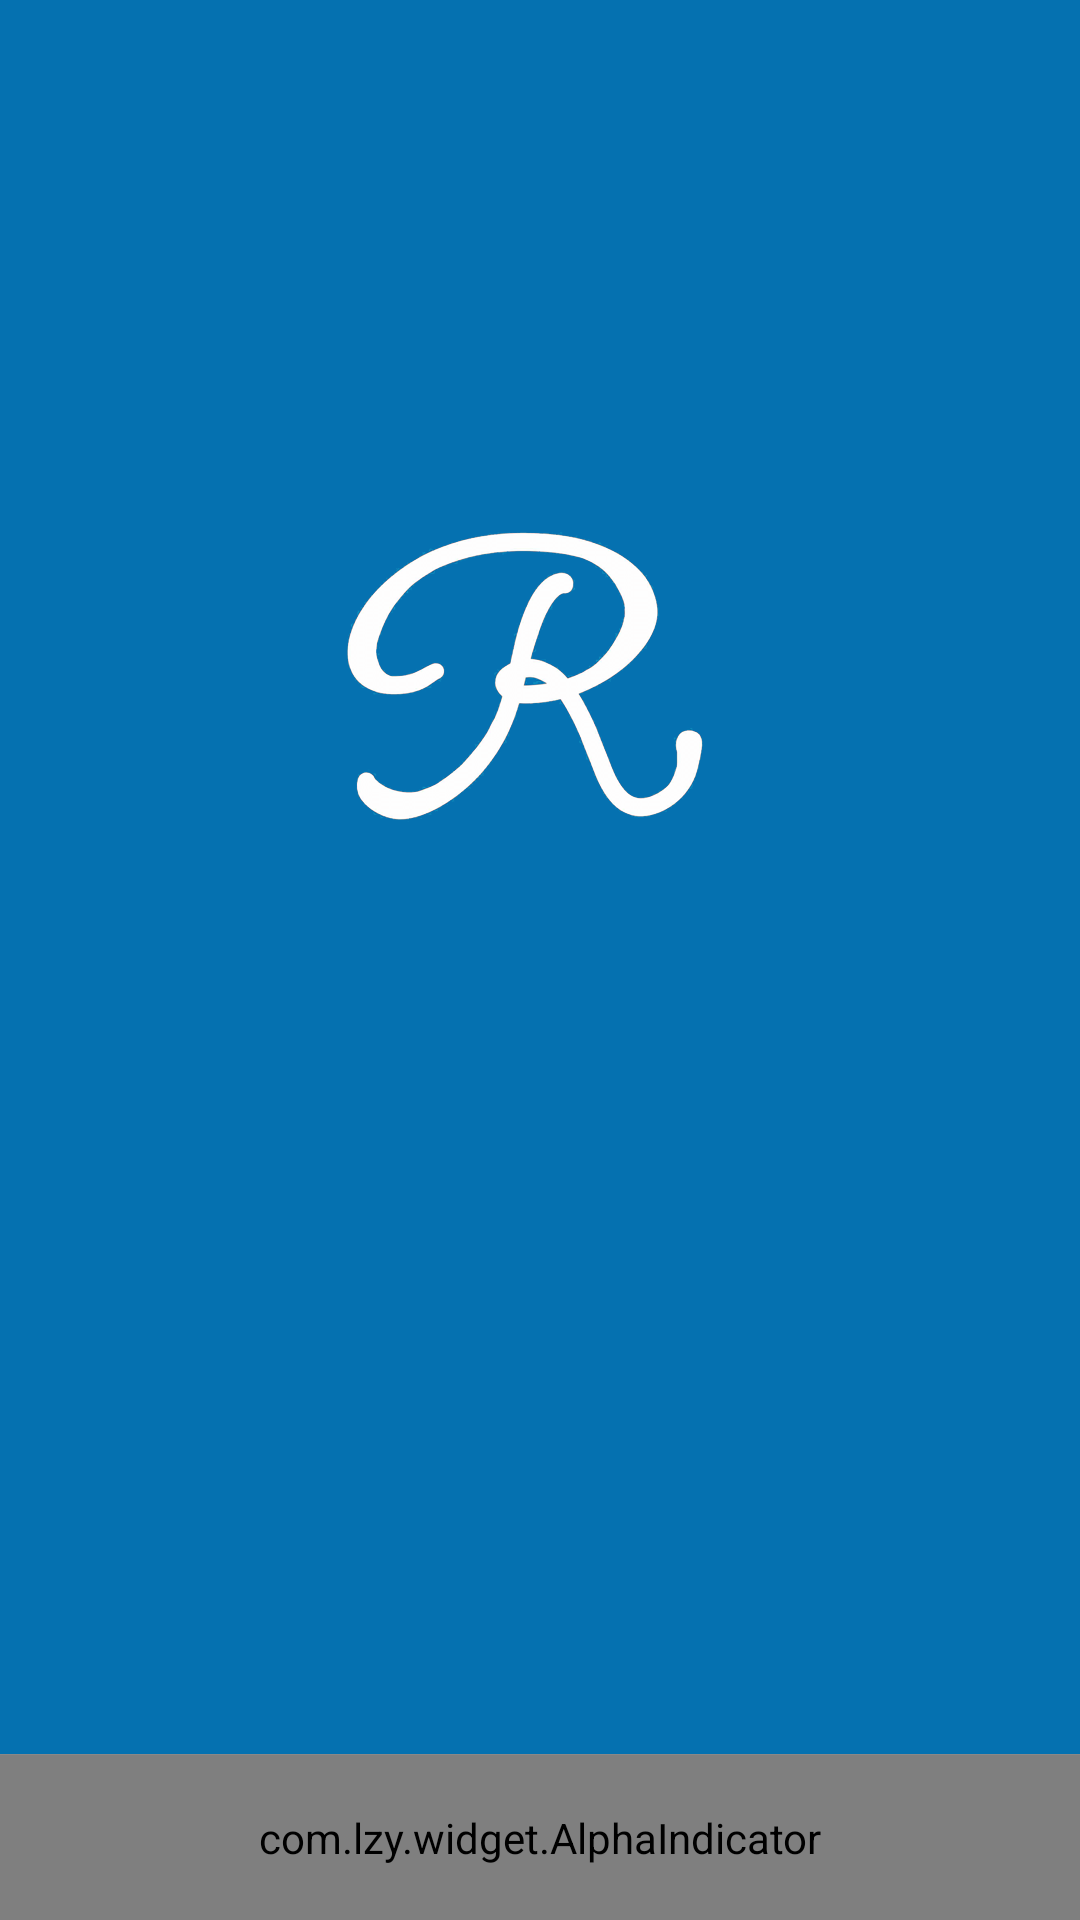

Here is an Android app screen rendered from its layout file. Give the layout XML and the strings, colors and styles it references.
<!-- AndroidManifest.xml: application theme AppTheme -->
<!-- res/layout/activity_main.xml -->
<LinearLayout xmlns:android="http://schemas.android.com/apk/res/android"
              xmlns:app="http://schemas.android.com/apk/res-auto"
              android:layout_width="match_parent"
              android:layout_height="match_parent"
              android:orientation="vertical">

    <android.support.v4.view.ViewPager
        android:id="@+id/viewPager"
        android:layout_width="match_parent"
        android:layout_height="0dp"
        android:layout_weight="1"/>

    <View
        android:layout_width="match_parent"
        android:layout_height="1px"
        android:background="#888"/>

    <com.lzy.widget.AlphaIndicator
        android:id="@+id/alphaIndicator"
        android:layout_width="match_parent"
        android:layout_height="55dp"
        android:orientation="horizontal">

        <com.lzy.widget.AlphaView
            android:layout_width="0dp"
            android:layout_height="match_parent"
            android:layout_weight="1"
            android:padding="5dp"
            app:av_tabIconNormal="@mipmap/home_normal"
            app:av_tabIconSelected="@mipmap/home_selected"
            app:av_tabText="阅读"
            app:av_tabTextSize="14sp"
            app:av_textColorNormal="#999999"
            app:av_textColorSelected="#46c01b"/>

        <com.lzy.widget.AlphaView
            android:layout_width="0dp"
            android:layout_height="match_parent"
            android:layout_weight="1"
            android:padding="5dp"
            app:av_tabIconNormal="@mipmap/category_normal"
            app:av_tabIconSelected="@mipmap/category_selected"
            app:av_tabText="查词"
            app:av_tabTextSize="14sp"
            app:av_textColorNormal="#999999"
            app:av_textColorSelected="#46c01b"/>

        <com.lzy.widget.AlphaView
            android:layout_width="0dp"
            android:layout_height="match_parent"
            android:layout_weight="1"
            android:padding="5dp"
            app:av_tabIconNormal="@mipmap/service_normal"
            app:av_tabIconSelected="@mipmap/service_selected"
            app:av_tabText="发现"
            app:av_tabTextSize="14sp"
            app:av_textColorNormal="#999999"
            app:av_textColorSelected="#46c01b"/>

        <com.lzy.widget.AlphaView
            android:layout_width="0dp"
            android:layout_height="match_parent"
            android:layout_weight="1"
            android:padding="5dp"
            app:av_tabIconNormal="@mipmap/mine_normal"
            app:av_tabIconSelected="@mipmap/mine_selected"
            app:av_tabText="我"
            app:av_tabTextSize="14sp"
            app:av_textColorNormal="#999999"
            app:av_textColorSelected="#46c01b"/>
    </com.lzy.widget.AlphaIndicator>
</LinearLayout>
<!-- resources referenced by this layout -->
<resources>
  <!-- mipmap category_normal: png bitmap (mipmap-xxhdpi, 7001 bytes) -->
  <!-- mipmap category_selected: png bitmap (mipmap-xxhdpi, 163002 bytes) -->
  <style name="AppTheme" parent="Theme.AppCompat.Light.DarkActionBar">
          
          <item name="colorPrimary">@color/colorPrimary</item>
          <item name="colorPrimaryDark">@color/colorPrimary</item>
          <item name="colorAccent">@color/colorAccent</item>
          <item name="windowActionBar">false</item>
          <item name="windowNoTitle">true</item>
          <item name="android:windowBackground">@mipmap/splash</item>
          <item name="android:textColorPrimary">@color/colorWhite</item>
          <item name="android:editTextColor">@color/colorGray</item>
  
  
  
      </style>
  <color name="colorPrimary">#0571b0</color>
  <color name="colorAccent">#999</color>
  <color name="colorWhite">#FFF</color>
  <color name="colorGray">#999</color>
</resources>
